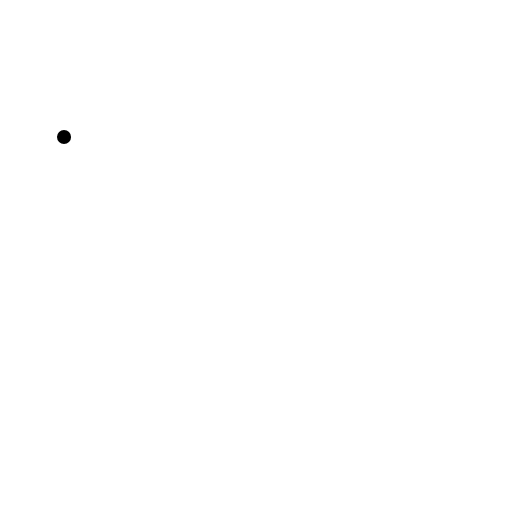
t = 0.00 s
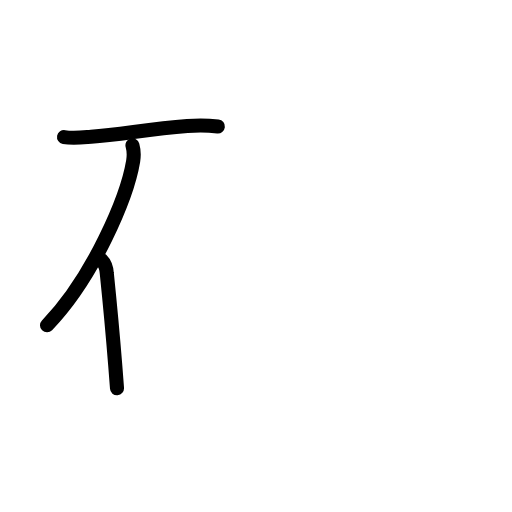
t = 2.40 s
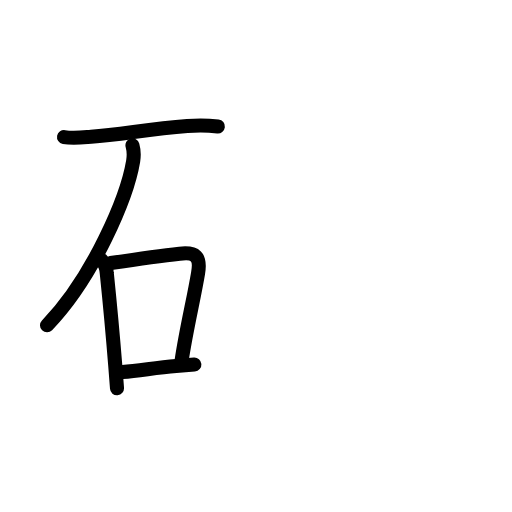
t = 4.80 s
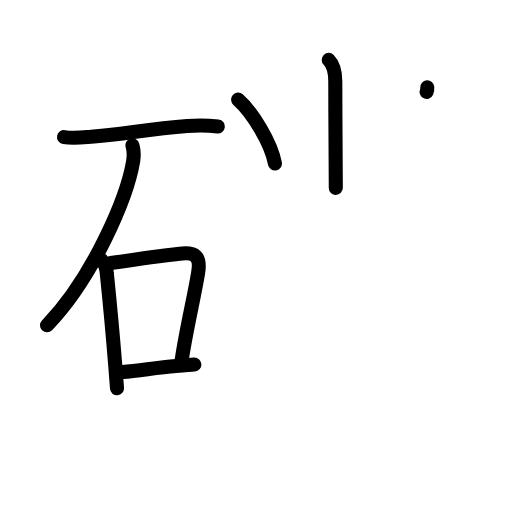
t = 7.20 s
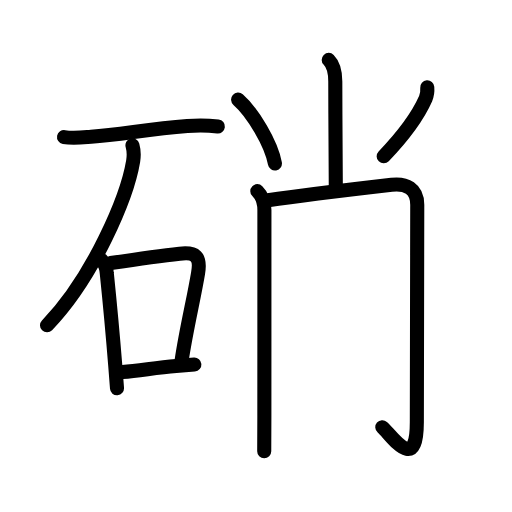
t = 9.60 s
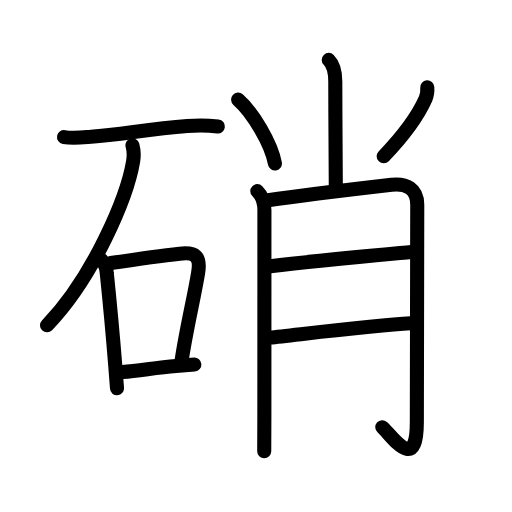
t = 12.00 s

The animated SVG that drew these frames (rendered in a browser with its animation timeline set to each time). Animation: 38 SMIL elements (animate=38); one cycle of 12.00 s.

<?xml version="1.0" encoding="UTF-8"?>
<!--
AniKanjiVG is licensed by CC-BY-SA Paul C. Sommerhoff (https://bitbucket.org/sommerhoff/anikanjivg).
AniKanjiVG uses KanjiVG which is licensed by CC-BY-SA Ulrich Apel (http://kanjivg.tagaini.net).
See also http://creativecommons.org/licenses/by-sa/3.0/
-->
<svg xmlns:kvg='http://kanjivg.tagaini.net' xmlns='http://www.w3.org/2000/svg' width='109' height='109' viewBox='0 0 109 109' style='fill:none;stroke:#000000;stroke-width:3;stroke-linecap:round;stroke-linejoin:round;' id="kvg:kanji_0785d"><g id="kvg:0785d" kvg:element="硝"><g id="kvg:0785d-g1" kvg:element="石" kvg:position="left" kvg:radical="general"><path id="kvg:0785d-s1" kvg:type="㇐" d="M13.63,29.18c1.88,0.34,3.87,0.09,5.75-0.06c6.66-0.53,12.01-1.59,20.49-2.28c2.12-0.17,4.39-0.15,6.51,0.09"><animate attributeName="d" begin="0.0s" dur="0.3333333333333333s" from="M13.63,29.18C13.63,29.18,13.63,29.18,13.63,29.18" to="M13.63,29.18c1.88,0.34,3.87,0.09,5.75-0.06" />
<animate attributeName="d" begin="0.3333333333333333s" dur="0.3333333333333333s" from="M13.63,29.18c1.88,0.34,3.87,0.09,5.75-0.06c0,0,0,0,0,0,0" to="M13.63,29.18c1.88,0.34,3.87,0.09,5.75-0.06c6.66-0.53,12.01-1.59,20.49-2.28" />
<animate attributeName="d" begin="0.6666666666666666s" dur="0.3333333333333333s" from="M13.63,29.18c1.88,0.34,3.87,0.09,5.75-0.06c6.66-0.53,12.01-1.59,20.49-2.28c0,0,0,0,0,0,0" to="M13.63,29.18c1.88,0.34,3.87,0.09,5.75-0.06c6.66-0.53,12.01-1.59,20.49-2.28c2.12-0.17,4.39-0.15,6.51,0.09" />
</path>
<path id="kvg:0785d-s2" kvg:type="㇒" d="M28.2,30.93c0.3,1.07,0.36,2.07,0.15,3.35c-1.26,7.6-8.47,24.77-18.34,34.97"><animate attributeName="d" begin="1.0s" dur="0.5s" from="M28.2,30.93C28.2,30.93,28.2,30.93,28.2,30.93" to="M28.2,30.93c0.3,1.07,0.36,2.07,0.15,3.35" />
<animate attributeName="d" begin="1.5s" dur="0.5s" from="M28.2,30.93c0.3,1.07,0.36,2.07,0.15,3.35c0,0,0,0,0,0,0" to="M28.2,30.93c0.3,1.07,0.36,2.07,0.15,3.35c-1.26,7.6-8.47,24.77-18.34,34.97" />
<animate attributeName="d" begin="0s" dur="1.0s" from="M-100,-100" to="M-100,-100" />
</path>
<g id="kvg:0785d-g2" kvg:element="口"><path id="kvg:0785d-s3" kvg:type="㇑" d="M21.56,55.29c0.82,0.82,1.12,1.89,1.18,2.94c0.63,6.14,1.23,12.46,1.79,19.51c0.14,1.74,0.27,3.4,0.38,4.92"><animate attributeName="d" begin="2.0s" dur="0.3333333333333333s" from="M21.56,55.29C21.56,55.29,21.56,55.29,21.56,55.29" to="M21.56,55.29c0.82,0.82,1.12,1.89,1.18,2.94" />
<animate attributeName="d" begin="2.3333333333333335s" dur="0.3333333333333333s" from="M21.56,55.29c0.82,0.82,1.12,1.89,1.18,2.94c0,0,0,0,0,0,0" to="M21.56,55.29c0.82,0.82,1.12,1.89,1.18,2.94c0.63,6.14,1.23,12.46,1.79,19.51" />
<animate attributeName="d" begin="2.6666666666666665s" dur="0.3333333333333333s" from="M21.56,55.29c0.82,0.82,1.12,1.89,1.18,2.94c0.63,6.14,1.23,12.46,1.79,19.51c0,0,0,0,0,0,0" to="M21.56,55.29c0.82,0.82,1.12,1.89,1.18,2.94c0.63,6.14,1.23,12.46,1.79,19.51c0.14,1.74,0.27,3.4,0.38,4.92" />
<animate attributeName="d" begin="0s" dur="2.0s" from="M-100,-100" to="M-100,-100" />
</path>
<path id="kvg:0785d-s4" kvg:type="㇕b" d="M23.56,56.01c6.09-0.9,11.18-1.6,14.68-1.99c3.41-0.38,4.53,0.51,3.93,4.12c-0.85,5.18-2.5,11.87-3.5,18.58"><animate attributeName="d" begin="3.0s" dur="0.3333333333333333s" from="M23.56,56.01C23.56,56.01,23.56,56.01,23.56,56.01" to="M23.56,56.01c6.09-0.9,11.18-1.6,14.68-1.99" />
<animate attributeName="d" begin="3.3333333333333335s" dur="0.3333333333333333s" from="M23.56,56.01c6.09-0.9,11.18-1.6,14.68-1.99c0,0,0,0,0,0,0" to="M23.56,56.01c6.09-0.9,11.18-1.6,14.68-1.99c3.41-0.38,4.53,0.51,3.93,4.12" />
<animate attributeName="d" begin="3.6666666666666665s" dur="0.3333333333333333s" from="M23.56,56.01c6.09-0.9,11.18-1.6,14.68-1.99c3.41-0.38,4.53,0.51,3.93,4.12c0,0,0,0,0,0,0" to="M23.56,56.01c6.09-0.9,11.18-1.6,14.68-1.99c3.41-0.38,4.53,0.51,3.93,4.12c-0.85,5.18-2.5,11.87-3.5,18.58" />
<animate attributeName="d" begin="0s" dur="3.0s" from="M-100,-100" to="M-100,-100" />
</path>
<path id="kvg:0785d-s5" kvg:type="㇐b" d="M26.07,79.21c3.91-0.33,7-0.92,11.42-1.29c1.21-0.1,2.49-0.21,3.89-0.31"><animate attributeName="d" begin="4.0s" dur="0.5s" from="M26.07,79.21C26.07,79.21,26.07,79.21,26.07,79.21" to="M26.07,79.21c3.91-0.33,7-0.92,11.42-1.29" />
<animate attributeName="d" begin="4.5s" dur="0.5s" from="M26.07,79.21c3.91-0.33,7-0.92,11.42-1.29c0,0,0,0,0,0,0" to="M26.07,79.21c3.91-0.33,7-0.92,11.42-1.29c1.21-0.1,2.49-0.21,3.89-0.31" />
<animate attributeName="d" begin="0s" dur="4.0s" from="M-100,-100" to="M-100,-100" />
</path>
</g>
</g>
<g id="kvg:0785d-g3" kvg:element="肖" kvg:position="right" kvg:phon="肖"><g id="kvg:0785d-g4" kvg:element="⺌" kvg:variant="true" kvg:original="小" kvg:position="top"><path id="kvg:0785d-s6" kvg:type="㇑a" d="M69.98,12.75c0.82,0.82,1.4,2.37,1.4,4.59c0,8.16,0.11,18.76,0.11,22.66"><animate attributeName="d" begin="5.0s" dur="0.5s" from="M69.98,12.75C69.98,12.75,69.98,12.75,69.98,12.75" to="M69.98,12.75c0.82,0.82,1.4,2.37,1.4,4.59" />
<animate attributeName="d" begin="5.5s" dur="0.5s" from="M69.98,12.75c0.82,0.82,1.4,2.37,1.4,4.59c0,0,0,0,0,0,0" to="M69.98,12.75c0.82,0.82,1.4,2.37,1.4,4.59c0,8.16,0.11,18.76,0.11,22.66" />
<animate attributeName="d" begin="0s" dur="5.0s" from="M-100,-100" to="M-100,-100" />
</path>
<path id="kvg:0785d-s7" kvg:type="㇔" d="M50.69,21.2c3.12,2.74,7.06,9.35,7.84,13.61"><animate attributeName="d" begin="6.0s" dur="1.0s" from="M50.69,21.2C50.69,21.2,50.69,21.2,50.69,21.2" to="M50.69,21.2c3.12,2.74,7.06,9.35,7.84,13.61" />
<animate attributeName="d" begin="0s" dur="6.0s" from="M-100,-100" to="M-100,-100" />
</path>
<path id="kvg:0785d-s8" kvg:type="㇒" d="M90.96,18.6c0.07,0.9,0.02,1.55-0.35,2.39c-1.7,3.85-4.61,7.78-8.93,12.28"><animate attributeName="d" begin="7.0s" dur="0.5s" from="M90.96,18.6C90.96,18.6,90.96,18.6,90.96,18.6" to="M90.96,18.6c0.07,0.9,0.02,1.55-0.35,2.39" />
<animate attributeName="d" begin="7.5s" dur="0.5s" from="M90.96,18.6c0.07,0.9,0.02,1.55-0.35,2.39c0,0,0,0,0,0,0" to="M90.96,18.6c0.07,0.9,0.02,1.55-0.35,2.39c-1.7,3.85-4.61,7.78-8.93,12.28" />
<animate attributeName="d" begin="0s" dur="7.0s" from="M-100,-100" to="M-100,-100" />
</path>
</g>
<g id="kvg:0785d-g5" kvg:element="月" kvg:position="bottom"><path id="kvg:0785d-s9" kvg:type="㇑/㇒" d="M54.78,40.69c1.01,1.01,1.51,2.43,1.51,4.03c0,0.73,0,29.68-0.01,43.77c0,4.2-0.01,7.1-0.03,7.58"><animate attributeName="d" begin="8.0s" dur="0.3333333333333333s" from="M54.78,40.69C54.78,40.69,54.78,40.69,54.78,40.69" to="M54.78,40.69c1.01,1.01,1.51,2.43,1.51,4.03" />
<animate attributeName="d" begin="8.333333333333334s" dur="0.3333333333333333s" from="M54.78,40.69c1.01,1.01,1.51,2.43,1.51,4.03c0,0,0,0,0,0,0" to="M54.78,40.69c1.01,1.01,1.51,2.43,1.51,4.03c0,0.73,0,29.68-0.01,43.77" />
<animate attributeName="d" begin="8.666666666666666s" dur="0.3333333333333333s" from="M54.78,40.69c1.01,1.01,1.51,2.43,1.51,4.03c0,0.73,0,29.68-0.01,43.77c0,0,0,0,0,0,0" to="M54.78,40.69c1.01,1.01,1.51,2.43,1.51,4.03c0,0.73,0,29.68-0.01,43.77c0,4.2-0.01,7.1-0.03,7.58" />
<animate attributeName="d" begin="0s" dur="8.0s" from="M-100,-100" to="M-100,-100" />
</path>
<path id="kvg:0785d-s10" kvg:type="㇆a" d="M57.05,42.62c5.28-0.77,21.48-2.73,26.32-3.29c3.09-0.36,5.46,0.78,5.46,4.25c0,9.99-0.09,27.52-0.09,46.29c0,11.25-5.46,2.71-7.35,1.08"><animate attributeName="d" begin="9.0s" dur="0.25s" from="M57.05,42.62C57.05,42.62,57.05,42.62,57.05,42.62" to="M57.05,42.62c5.28-0.77,21.48-2.73,26.32-3.29" />
<animate attributeName="d" begin="9.25s" dur="0.25s" from="M57.05,42.62c5.28-0.77,21.48-2.73,26.32-3.29c0,0,0,0,0,0,0" to="M57.05,42.62c5.28-0.77,21.48-2.73,26.32-3.29c3.09-0.36,5.46,0.78,5.46,4.25" />
<animate attributeName="d" begin="9.5s" dur="0.25s" from="M57.05,42.62c5.28-0.77,21.48-2.73,26.32-3.29c3.09-0.36,5.46,0.78,5.46,4.25c0,0,0,0,0,0,0" to="M57.05,42.62c5.28-0.77,21.48-2.73,26.32-3.29c3.09-0.36,5.46,0.78,5.46,4.25c0,9.99-0.09,27.52-0.09,46.29" />
<animate attributeName="d" begin="9.75s" dur="0.25s" from="M57.05,42.62c5.28-0.77,21.48-2.73,26.32-3.29c3.09-0.36,5.46,0.78,5.46,4.25c0,9.99-0.09,27.52-0.09,46.29c0,0,0,0,0,0,0" to="M57.05,42.62c5.28-0.77,21.48-2.73,26.32-3.29c3.09-0.36,5.46,0.78,5.46,4.25c0,9.99-0.09,27.52-0.09,46.29c0,11.25-5.46,2.71-7.35,1.08" />
<animate attributeName="d" begin="0s" dur="9.0s" from="M-100,-100" to="M-100,-100" />
</path>
<path id="kvg:0785d-s11" kvg:type="㇐a" d="M57.55,56.69c9.7-1.19,22.42-2.33,29.98-3.03"><animate attributeName="d" begin="10.0s" dur="1.0s" from="M57.55,56.69C57.55,56.69,57.55,56.69,57.55,56.69" to="M57.55,56.69c9.7-1.19,22.42-2.33,29.98-3.03" />
<animate attributeName="d" begin="0s" dur="10.0s" from="M-100,-100" to="M-100,-100" />
</path>
<path id="kvg:0785d-s12" kvg:type="㇐a" d="M57.42,71.86c6.72-0.7,22.26-2.57,30.03-3.03"><animate attributeName="d" begin="11.0s" dur="1.0s" from="M57.42,71.86C57.42,71.86,57.42,71.86,57.42,71.86" to="M57.42,71.86c6.72-0.7,22.26-2.57,30.03-3.03" />
<animate attributeName="d" begin="0s" dur="11.0s" from="M-100,-100" to="M-100,-100" />
</path>
</g>
</g>
</g>
</svg>
